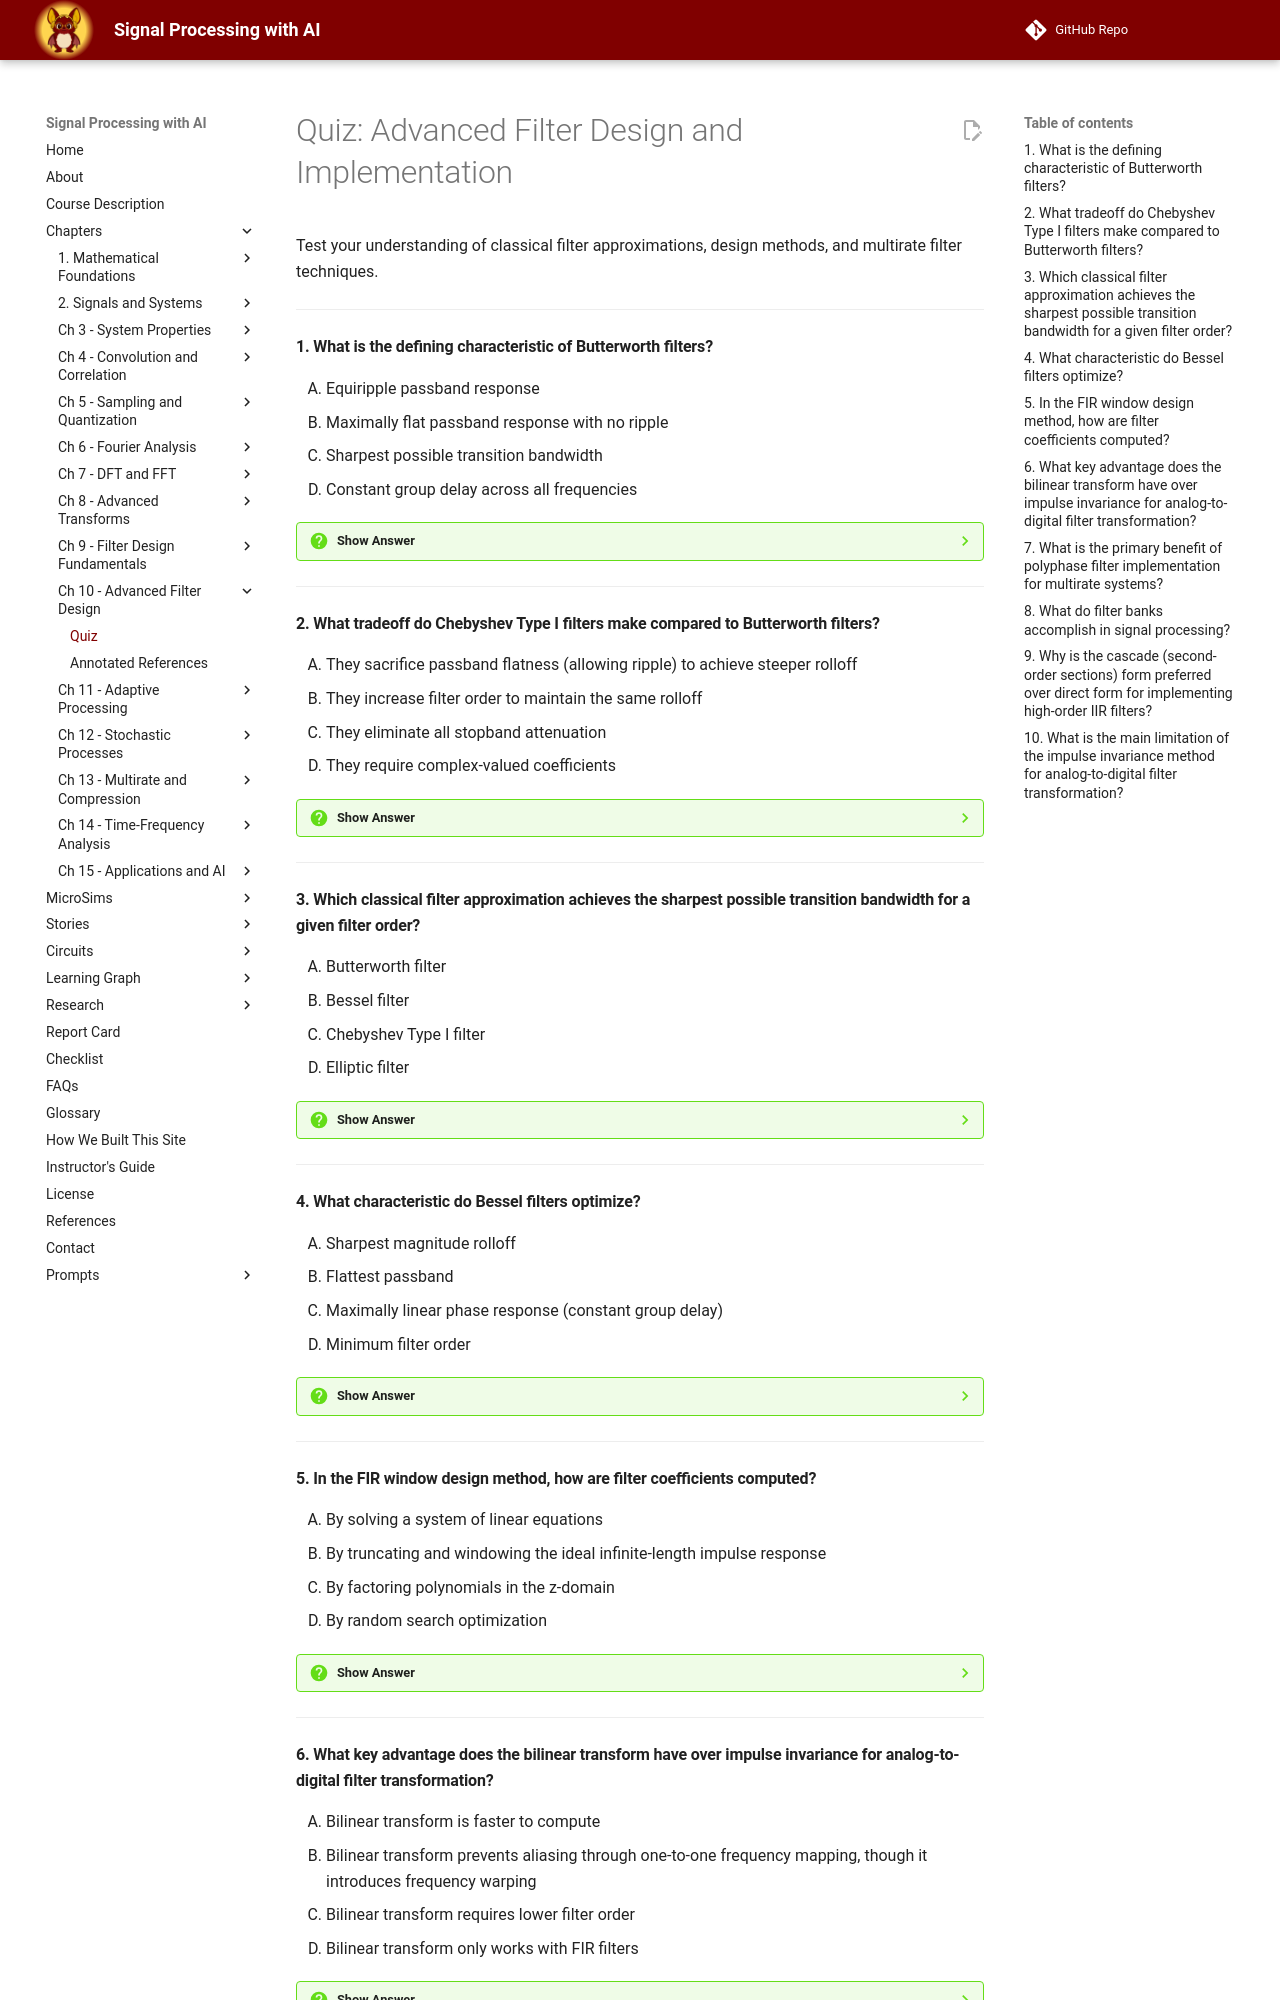

repository: dmccreary/signal-processing · page: chapters/10-advanced-filter-design-and-implementation/quiz/index.html · generator: mkdocs

# Quiz: Advanced Filter Design and Implementation

Test your understanding of classical filter approximations, design methods, and multirate filter techniques.

---

#### 1. What is the defining characteristic of Butterworth filters?

<div class="upper-alpha" markdown>
1. Equiripple passband response
2. Maximally flat passband response with no ripple
3. Sharpest possible transition bandwidth
4. Constant group delay across all frequencies
</div>

??? question "Show Answer"
    The correct answer is **B**. Butterworth filters, also known as maximally flat filters, provide the smoothest possible passband response with no ripple and maximum flatness at DC. The magnitude squared frequency response $|H(\omega)|^2 = 1/(1 + (\omega/\omega_c)^{2N})$ yields a monotonically decreasing response with moderate rolloff. They are excellent general-purpose filters when smooth, predictable frequency response is more important than sharp cutoff transitions.

    **Concept Tested:** Butterworth Filter

    **See:** [Butterworth Filters: Maximally Flat Response](index.md#butterworth-filters-maximally-flat-response)

---

#### 2. What tradeoff do Chebyshev Type I filters make compared to Butterworth filters?

<div class="upper-alpha" markdown>
1. They sacrifice passband flatness (allowing ripple) to achieve steeper rolloff
2. They increase filter order to maintain the same rolloff
3. They eliminate all stopband attenuation
4. They require complex-valued coefficients
</div>

??? question "Show Answer"
    The correct answer is **A**. Chebyshev Type I filters optimize cutoff sharpness by allowing controlled equiripple in the passband, achieving steeper rolloff than Butterworth filters of the same order. This tradeoff provides sharper transitions at the cost of magnitude response variations (ripple) in the passband, making them suitable when sharp transitions are prioritized over passband flatness, such as channel selection in communication receivers.

    **Concept Tested:** Chebyshev Filter

    **See:** [Chebyshev Filters: Equiripple Characteristics](index.md#chebyshev-filters-equiripple-characteristics)

---

#### 3. Which classical filter approximation achieves the sharpest possible transition bandwidth for a given filter order?

<div class="upper-alpha" markdown>
1. Butterworth filter
2. Bessel filter
3. Chebyshev Type I filter
4. Elliptic filter
</div>

??? question "Show Answer"
    The correct answer is **D**. Elliptic filters (also called Cauer filters) achieve the sharpest possible transition bandwidth for a given filter order by allowing ripple in both passband and stopband. They provide optimal performance when measured by the ratio of transition bandwidth to filter order. This makes them ideal when maximum selectivity is required and both passband and stopband ripple are acceptable, common in biomedical instrumentation and speech processing.

    **Concept Tested:** Elliptic Filter

    **See:** [Elliptic Filters: Optimal Transition Bandwidth](index.md#elliptic-filters-optimal-transition-bandwidth)

---

#### 4. What characteristic do Bessel filters optimize?

<div class="upper-alpha" markdown>
1. Sharpest magnitude rolloff
2. Flattest passband
3. Maximally linear phase response (constant group delay)
4. Minimum filter order
</div>

??? question "Show Answer"
    The correct answer is **C**. Bessel filters (also called Thomson filters) optimize phase linearity rather than magnitude response characteristics, providing maximally flat group delay in the passband. This preserves signal waveshapes by maintaining consistent delay across frequencies. The magnitude response is less selective than Butterworth, but the nearly constant group delay minimizes overshoot and ringing, making Bessel filters ideal for pulse transmission, data acquisition, and applications where signal timing is critical.

    **Concept Tested:** Bessel Filter

    **See:** [Bessel Filters: Linear Phase Response](index.md#bessel-filters-linear-phase-response)

---

#### 5. In the FIR window design method, how are filter coefficients computed?

<div class="upper-alpha" markdown>
1. By solving a system of linear equations
2. By truncating and windowing the ideal infinite-length impulse response
3. By factoring polynomials in the z-domain
4. By random search optimization
</div>

??? question "Show Answer"
    The correct answer is **B**. The window method designs FIR filters by truncating and windowing the ideal infinite-length impulse response. The procedure: (1) specify desired frequency response $H_d(\omega)$, (2) compute ideal impulse response via inverse Fourier transform, (3) select window function of length $M+1$, and (4) compute FIR coefficients $h[n] = h_d[n]w[n]$. Different windows provide different tradeoffs between transition width and ripple.

    **Concept Tested:** Window Method

    **See:** [Window Method](index.md#window-method)

---
